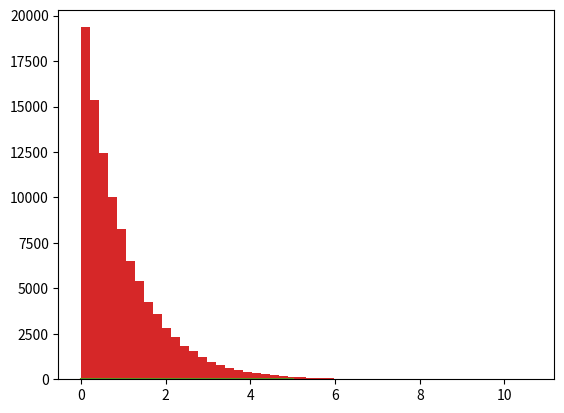
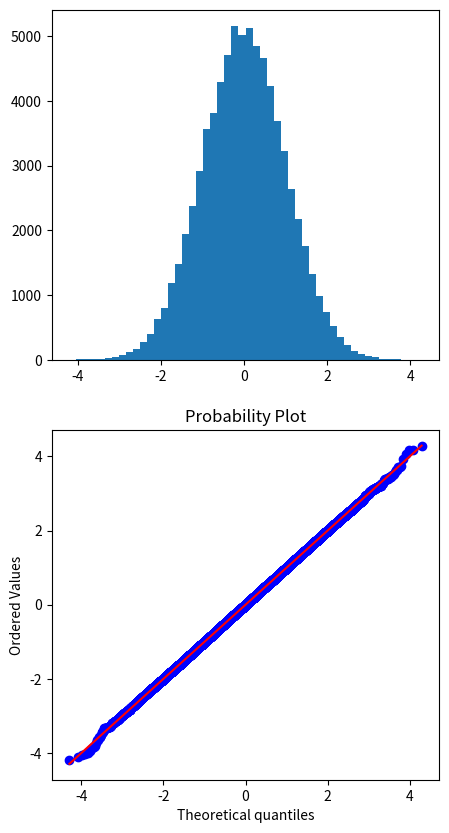

Here is the Python script that generated these plots, in order:
#%%
import numpy as np
import pandas as pd
import matplotlib.pyplot as plt
import scipy.stats as stats

f = lambda x: 2/np.sqrt(2*np.pi)*np.exp(-x**2/2) # 원래 샘플링 하려는 복잡한 함수
g = lambda x: np.exp(-x) # lambda parameter 가 1 인 지수함수 (단순화 함수)
Ginv = lambda x: -np.log(1-x) # g 적분한 것의 역함수
x = np.linspace(0,5,501)
c = np.sqrt(2/np.pi)*np.exp(0.5)

#c = 1 #이걸 그냥 넣고 하면 1을 넘어가는데 
plt.plot(x,f(x)/(c*g(x))) # c를 잘 구해서 넣으면 f(x) / (c*g(x)) < 1임을 확인할 수 있다. 
plt.show()


plt.plot(x,f(x))
plt.plot(x,c*g(x)) # 딱 붙는 것이 효율적으로 샘플링하는 것. 이것도 c=1 놓고 해보면 접점 없이 나온다. 
plt.show()


#%%
#random sampling from Exponential dist.
n = 100000
e = np.random.rand(n)
x = Ginv(e) # 아주 쉽게 exponential dist. 샘플링 가능. 그러라고 쓰는거. 
plt.hist(x, bins=50)
plt.show()

#%%
#acceptance-rejection
u = np.random.rand(n) # 쓸지 말지 결정하는 것.
idx = u < (f(x) / (c*g(x)))
y = x[idx]

#signx
s = np.random.rand(len(y))
sign = (+1)*(s>0.5) + (-1)*(s<=0.5) # 부호 결정하는 random number
z  = y * sign # 최종적인 randomly generated number들 

fig, ax = plt.subplots(2,1,figsize=(5,10))
ax[0].hist(z, bins=50)
stats.probplot(z, dist="norm", plot=ax[1]) # Q-Q plot. 정규분포인지 확인
plt.show()

z = pd.Series(z)
print("Size = ", len(z)) # 10만개 중 7.6만개 정도가 accept됨. 
print("Mean = ", z.mean())
print("Std = ", z.std())
print("Skewness = ", z.skew())
print("Kurtosis = ", z.kurt())
# %%

# 이 짓을 왜하나? 정규분포의 cdf 즉, F(x)를 모르고 
# 그것의 역함수 F(x)^-1를 모르는 경우에도 샘플링을 할 수 있게 해준다.

# numpy 등에 이렇게 되어있다는 것을 알고 있자. 직접 구현해서 쓸 일은 없을 것이다. 
# 실제 numpy에서는 대량의 random number 뽑는 acceptance-rejection을 약간 개선한 지구라트 방법이란걸 쓴다고 함.
# 메소포타미아의 지구라트 
# 미리 계산된 파라미터를 써서 더 빠르게 샘플링 가능.
# 대략적으로, 정규분포를 막대기처럼 쪼개서 쓰는 그런 방법이라고 함. 컨셉적으로만...
